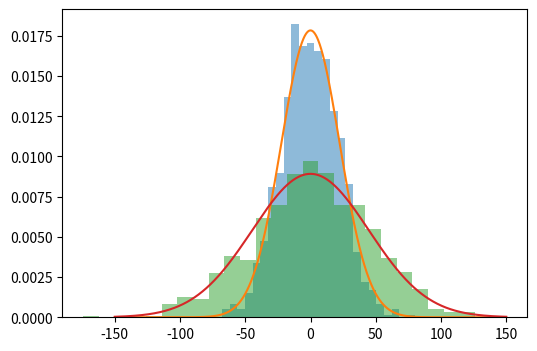

The matplotlib source for this figure:
import numpy as np
import matplotlib.pyplot as plt
%matplotlib inline

# Generate a series of left-right choices, then sum them to
# get the final position.
def final_position(Nwalker=1000,Nstep=100):
    leftright = np.random.choice([-1.0,1.0],size=(Nwalker,Nstep))
    finalpos  = np.sum(leftright,axis=1)
    return(finalpos)

# Make a histogram of the results, and compare this
# to a Gaussian of \sqrt{N}.
#
fig,ax = plt.subplots(1,1,figsize=(6,4))
nbin   = 25
#
Nw = 1000
Ns = 500
fp = final_position(Nw,Ns)
ax.hist(fp,bins=nbin,density=True,alpha=0.5)
#
xx    = np.linspace(-150,150,1000)
sig   = np.sqrt(float(Ns))
gauss = 1./np.sqrt(2*np.pi)/sig*np.exp(-0.5*(xx/sig)**2)
ax.plot(xx,gauss)
#
Nw = 1000
Ns = 2000
fp = final_position(Nw,Ns)
ax.hist(fp,bins=nbin,density=True,alpha=0.5)
#
xx    = np.linspace(-150,150,1000)
sig   = np.sqrt(float(Ns))
gauss = 1./np.sqrt(2*np.pi)/sig*np.exp(-0.5*(xx/sig)**2)
ax.plot(xx,gauss)

# Add a canal at x_canal.
#
x_canal = 30.
#
# Need to modify the routine for "final position" so that if the
# drunk's position crosses x_canal at any point that "walker" is
# removed from the problem.
#

#
# Compare the distribution above to the analytic expectation derived
# as in class for the Press-Schechter problem.
#

#
# Modify the code above to compute the P(0) as a function of Nstep and
# show it has a power-law behavior.  Note if you choose your array of
# options to be [-1,1] rather than [-1.0,1.0] as I did then you can
# avoid any floating point roundoff error.
#